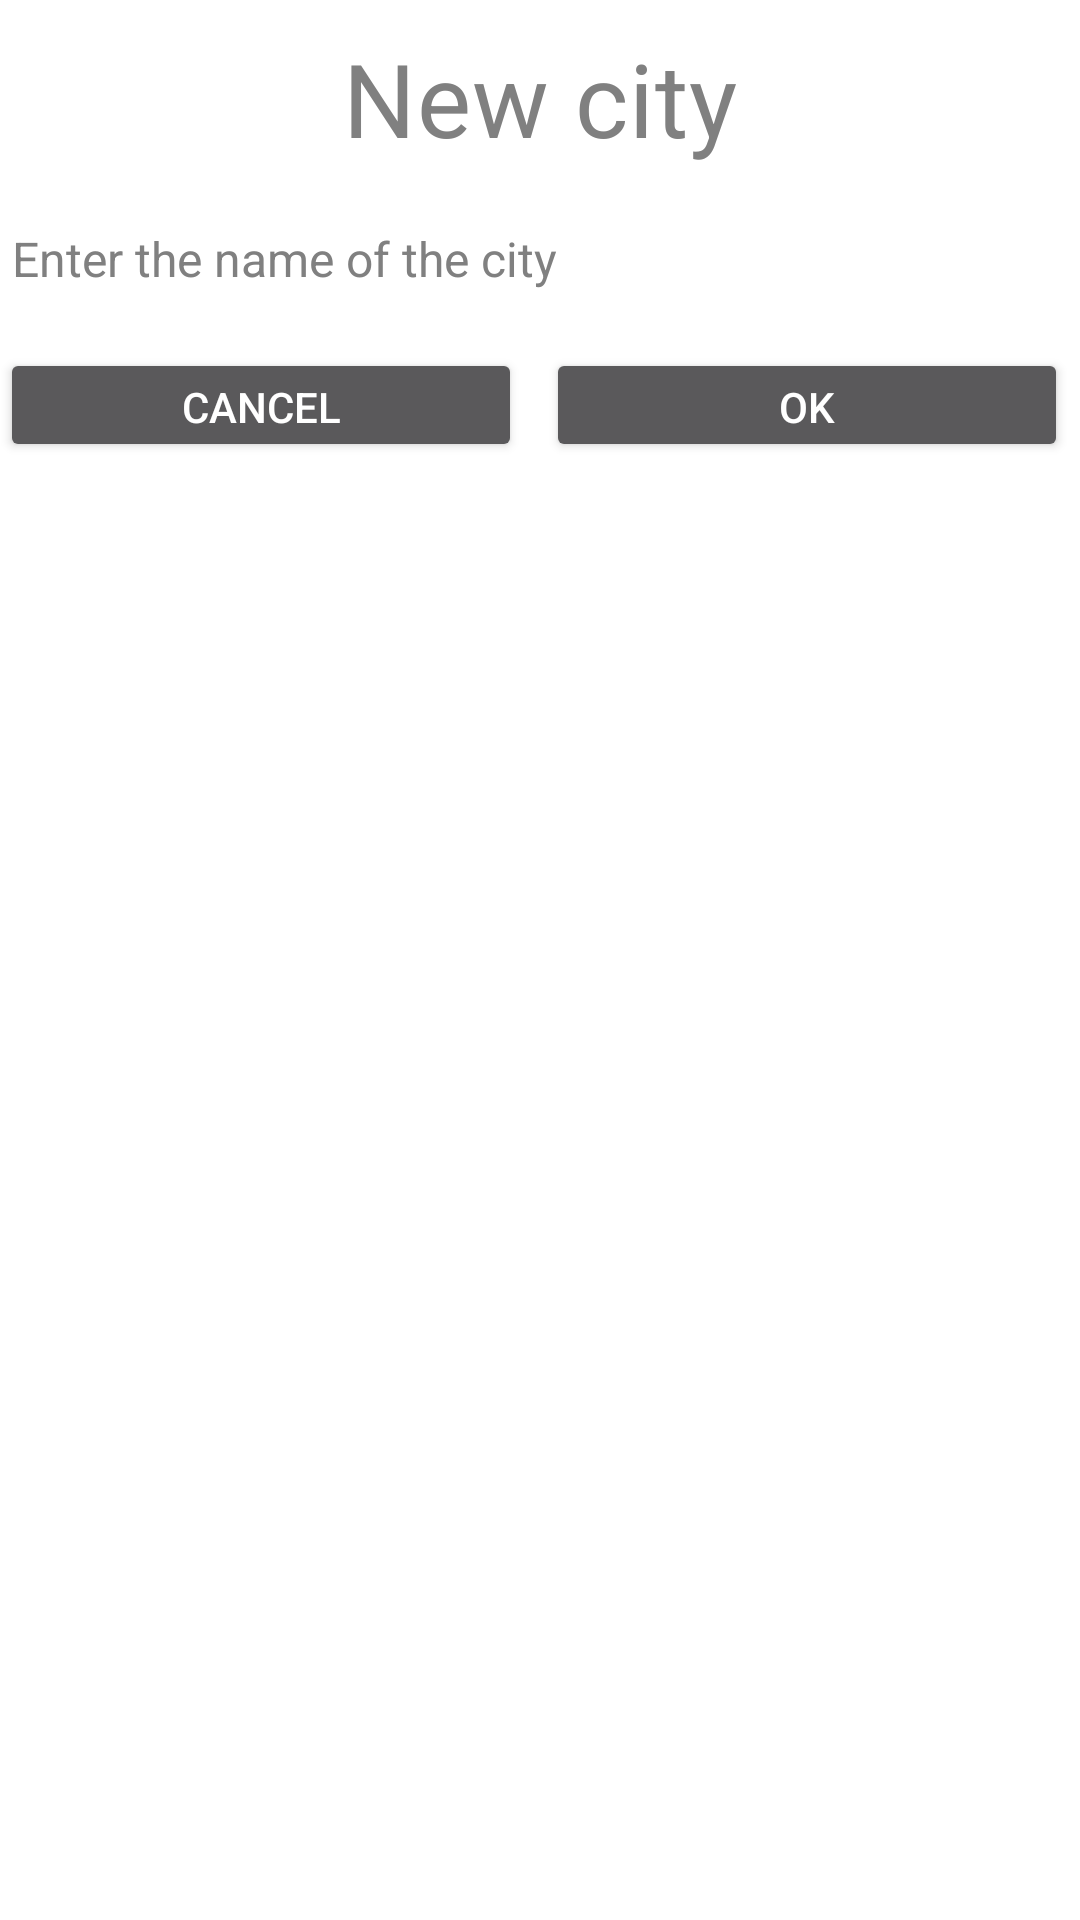

This screen was rendered from an Android layout file. Write that file and the resources it references.
<!-- AndroidManifest.xml: application theme AppTheme -->
<!-- res/layout/dialog_add_city.xml -->
<?xml version="1.0" encoding="utf-8"?>
<androidx.constraintlayout.widget.ConstraintLayout xmlns:android="http://schemas.android.com/apk/res/android"
    xmlns:app="http://schemas.android.com/apk/res-auto"
    android:layout_width="match_parent"
    android:layout_height="match_parent"
    android:layout_marginTop="0dp"
    android:background="@color/colorWhite"
    android:orientation="vertical"
    android:paddingTop="10dp"
    android:theme="@style/Theme.AppCompat.NoActionBar">

    <TextView
        android:id="@+id/title"
        android:layout_width="wrap_content"
        android:layout_height="wrap_content"
        android:text="@string/new_city"
        android:textAppearance="@style/TextAppearance.MaterialComponents.Headline4"
        android:textColor="@color/colorGray"
        app:layout_constraintEnd_toEndOf="parent"
        app:layout_constraintStart_toStartOf="parent"
        app:layout_constraintTop_toTopOf="parent" />

    <EditText
        android:id="@+id/editTextCityName"
        android:layout_width="match_parent"
        android:layout_height="wrap_content"
        android:hint="@string/enter_the_name_of_the_city"
        android:inputType="textEmailAddress"
        android:paddingTop="20dp"
        android:textColor="@color/colorGray"
        android:textColorHint="@color/colorGray"
        android:textSize="16sp"
        app:layout_constraintEnd_toEndOf="parent"
        app:layout_constraintStart_toStartOf="parent"
        app:layout_constraintTop_toBottomOf="@+id/title" />


    <Button
        android:id="@+id/btn_cancel"
        android:layout_width="0dp"
        android:layout_height="38dp"
        android:layout_marginTop="12dp"
        android:layout_marginEnd="4dp"
        android:text="@string/cancel"
        app:layout_constraintEnd_toStartOf="@+id/btn_ok"
        app:layout_constraintHorizontal_bias="0.5"
        app:layout_constraintHorizontal_chainStyle="spread"
        app:layout_constraintStart_toStartOf="parent"
        app:layout_constraintTop_toBottomOf="@+id/editTextCityName" />

    <Button
        android:id="@+id/btn_ok"
        android:layout_width="0dp"
        android:layout_height="38dp"
        android:layout_marginStart="4dp"
        android:layout_marginLeft="4dp"
        android:layout_marginTop="12dp"
        android:layout_marginEnd="4dp"
        android:layout_marginRight="4dp"
        android:text="@string/ok"
        app:layout_constraintEnd_toEndOf="parent"
        app:layout_constraintHorizontal_bias="0.5"
        app:layout_constraintStart_toEndOf="@+id/btn_cancel"
        app:layout_constraintTop_toBottomOf="@+id/editTextCityName" />
</androidx.constraintlayout.widget.ConstraintLayout>
<!-- resources referenced by this layout -->
<resources>
  <color name="colorGray">#808080</color>
  <color name="colorWhite">#FFFFFF</color>
  <string name="cancel">Cancel</string>
  <string name="enter_the_name_of_the_city">Enter the name of the city</string>
  <string name="new_city">New city</string>
  <string name="ok">Ok</string>
  <style name="AppTheme" parent="Theme.AppCompat.Light.DarkActionBar">
          
          <item name="windowActionBar">false</item>
          <item name="windowNoTitle">true</item>
          <item name="colorPrimary">@color/colorPrimary</item>
          <item name="colorPrimaryDark">@color/colorPrimaryDark</item>
          <item name="colorAccent">@color/colorAccent</item>
      </style>
  <color name="colorPrimary">#78909c</color>
  <color name="colorPrimaryDark">#4b636e</color>
  <color name="colorAccent">#a7c0cd</color>
</resources>
